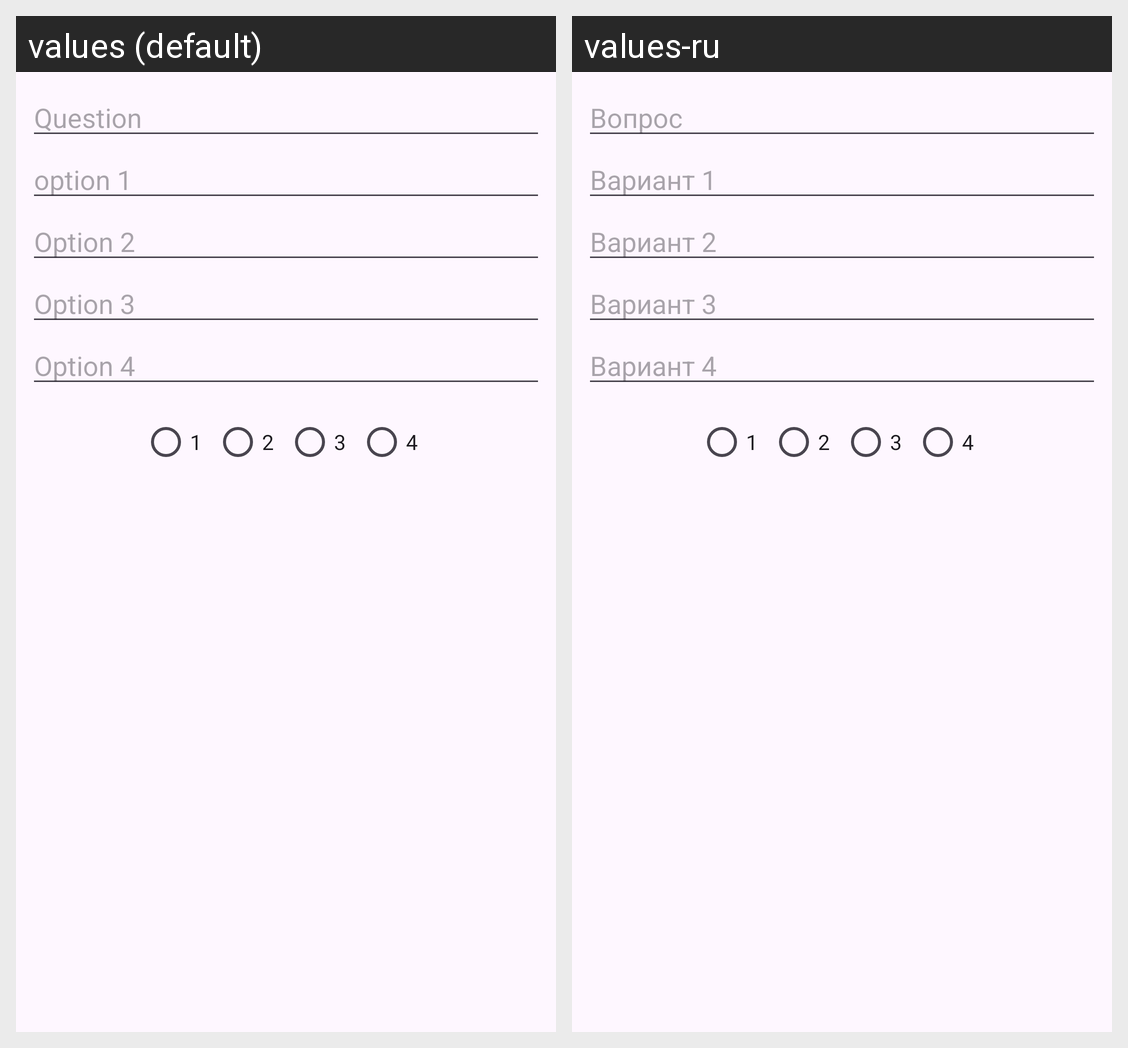

Locale-by-locale string values for the Android screen shown in this grid:
Android screen res/layout/question_item.xml rendered under 2 locales, left to right: values (default), values-ru. Device: Nexus 5 (rendered at 1080×1920; each locale shown at half size, 540×960, under a caption strip naming it); theme Theme.KursovayaTesty.
Strings drawn on this screen, with the default value and each locale's value (text and hints the layout hard-codes, and strings that could not be matched under every locale, appear in the picture but are not listed):

question
  values: Question
  values-ru: Вопрос

option1
  values: option 1
  values-ru: Вариант 1

option2
  values: Option 2
  values-ru: Вариант 2

option3
  values: Option 3
  values-ru: Вариант 3

option4
  values: Option 4
  values-ru: Вариант 4
